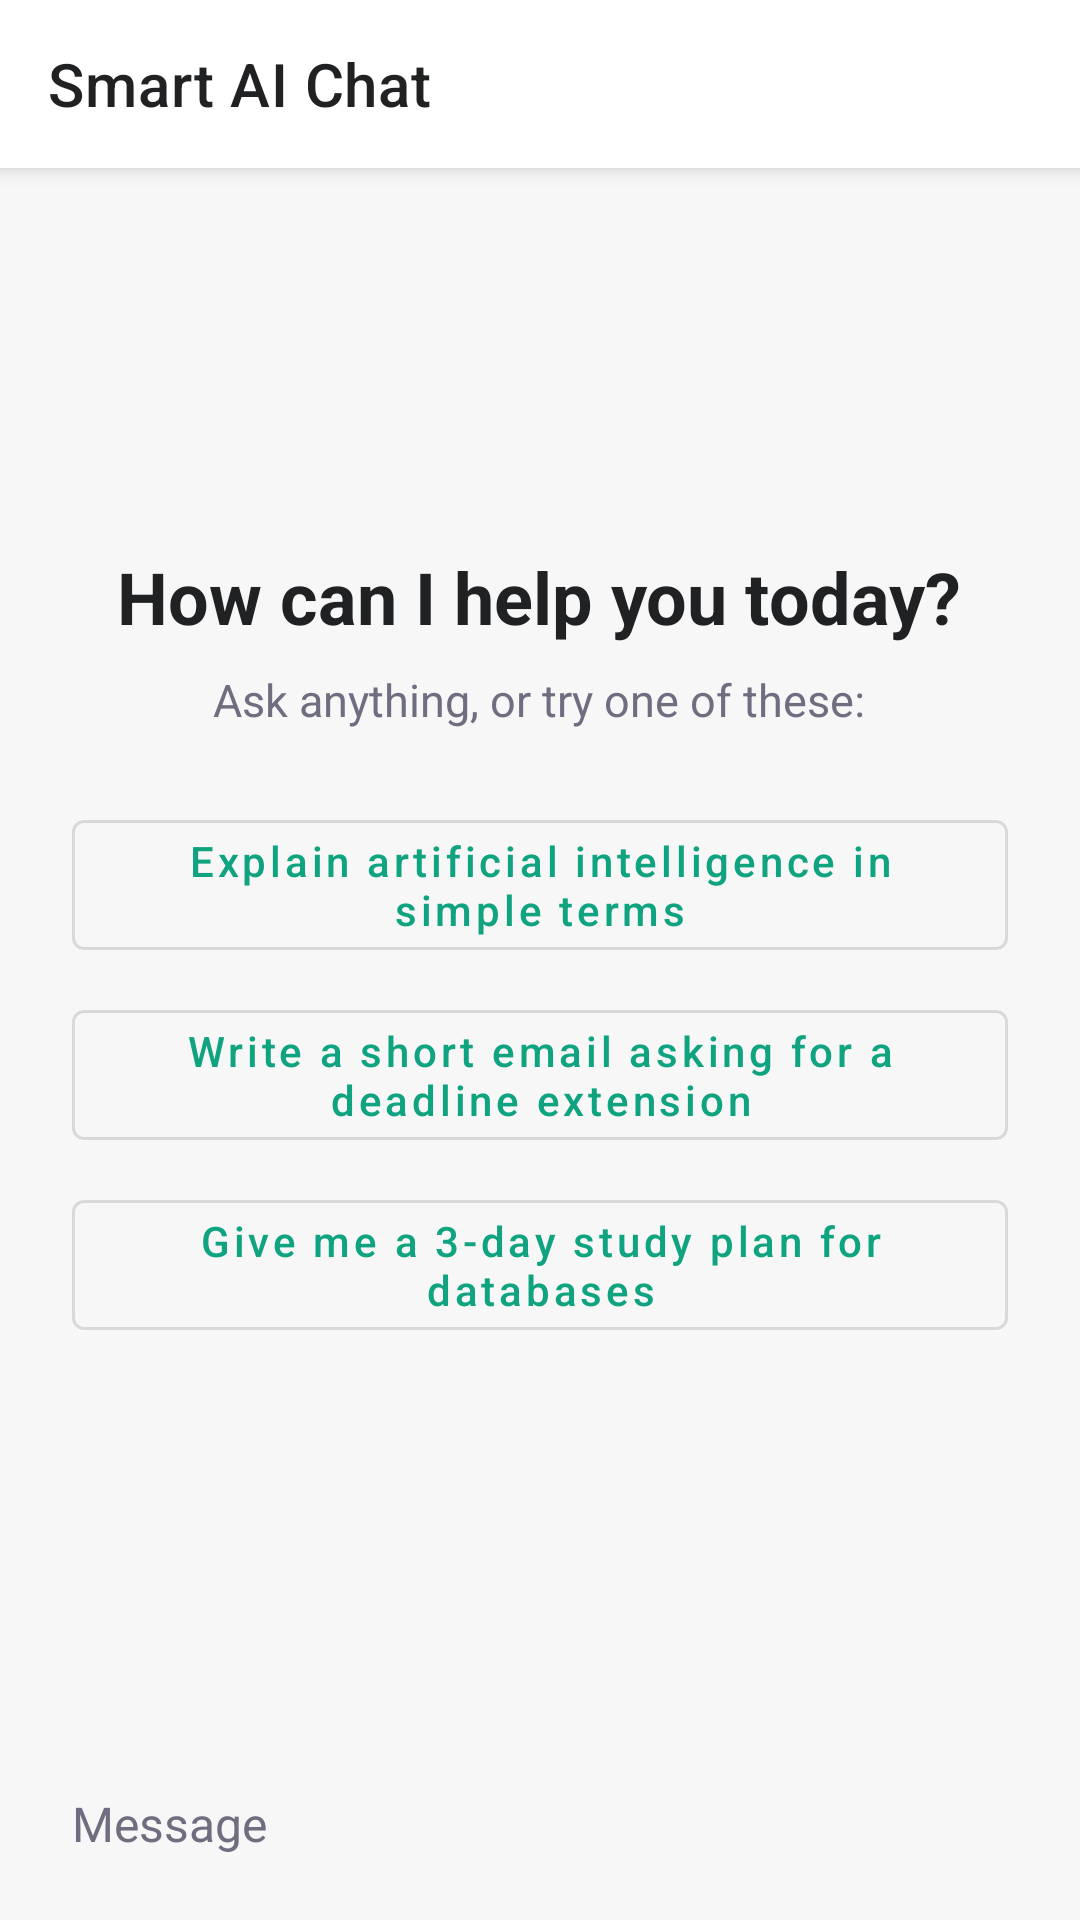

This screen was rendered from an Android layout file. Write that file and the resources it references.
<!-- AndroidManifest.xml: application theme Theme.SmartAIChatbot -->
<!-- res/layout/activity_main.xml -->
<?xml version="1.0" encoding="utf-8"?>
<LinearLayout xmlns:android="http://schemas.android.com/apk/res/android"
    xmlns:app="http://schemas.android.com/apk/res-auto"
    android:layout_width="match_parent"
    android:layout_height="match_parent"
    android:background="@color/background"
    android:orientation="vertical">

    <com.google.android.material.appbar.MaterialToolbar
        android:id="@+id/toolbar"
        android:layout_width="match_parent"
        android:layout_height="?attr/actionBarSize"
        android:background="@color/surface"
        android:elevation="4dp"
        app:title="@string/app_name"
        app:titleTextColor="@color/text_primary" />

    <FrameLayout
        android:layout_width="match_parent"
        android:layout_height="0dp"
        android:layout_weight="1">

        <androidx.recyclerview.widget.RecyclerView
            android:id="@+id/recyclerMessages"
            android:layout_width="match_parent"
            android:layout_height="match_parent"
            android:clipToPadding="false"
            android:paddingTop="8dp"
            android:paddingBottom="8dp"
            android:visibility="gone" />

        <ScrollView
            android:id="@+id/layoutWelcome"
            android:layout_width="match_parent"
            android:layout_height="match_parent"
            android:fillViewport="true">

            <LinearLayout
                android:layout_width="match_parent"
                android:layout_height="wrap_content"
                android:gravity="center"
                android:orientation="vertical"
                android:padding="24dp">

                <TextView
                    android:layout_width="wrap_content"
                    android:layout_height="wrap_content"
                    android:gravity="center"
                    android:text="@string/welcome_title"
                    android:textColor="@color/text_primary"
                    android:textSize="24sp"
                    android:textStyle="bold" />

                <TextView
                    android:layout_width="wrap_content"
                    android:layout_height="wrap_content"
                    android:layout_marginTop="8dp"
                    android:layout_marginBottom="16dp"
                    android:gravity="center"
                    android:text="@string/welcome_subtitle"
                    android:textColor="@color/text_secondary"
                    android:textSize="15sp" />

                <com.google.android.material.button.MaterialButton
                    android:id="@+id/btnExample1"
                    style="@style/Widget.MaterialComponents.Button.OutlinedButton"
                    android:layout_width="match_parent"
                    android:layout_height="wrap_content"
                    android:layout_marginTop="8dp"
                    android:text="@string/example_1"
                    android:textAllCaps="false" />

                <com.google.android.material.button.MaterialButton
                    android:id="@+id/btnExample2"
                    style="@style/Widget.MaterialComponents.Button.OutlinedButton"
                    android:layout_width="match_parent"
                    android:layout_height="wrap_content"
                    android:layout_marginTop="8dp"
                    android:text="@string/example_2"
                    android:textAllCaps="false" />

                <com.google.android.material.button.MaterialButton
                    android:id="@+id/btnExample3"
                    style="@style/Widget.MaterialComponents.Button.OutlinedButton"
                    android:layout_width="match_parent"
                    android:layout_height="wrap_content"
                    android:layout_marginTop="8dp"
                    android:text="@string/example_3"
                    android:textAllCaps="false" />
            </LinearLayout>
        </ScrollView>
    </FrameLayout>

    <LinearLayout
        android:id="@+id/layoutError"
        android:layout_width="match_parent"
        android:layout_height="wrap_content"
        android:background="@drawable/bg_error"
        android:gravity="center_vertical"
        android:orientation="horizontal"
        android:paddingStart="16dp"
        android:paddingTop="8dp"
        android:paddingEnd="8dp"
        android:paddingBottom="8dp"
        android:visibility="gone">

        <TextView
            android:id="@+id/tvError"
            android:layout_width="0dp"
            android:layout_height="wrap_content"
            android:layout_weight="1"
            android:textColor="@color/error"
            android:textSize="14sp" />

        <Button
            android:id="@+id/btnRetry"
            style="@style/Widget.MaterialComponents.Button.TextButton"
            android:layout_width="wrap_content"
            android:layout_height="wrap_content"
            android:text="@string/retry"
            android:textColor="@color/error" />

        <Button
            android:id="@+id/btnDismiss"
            style="@style/Widget.MaterialComponents.Button.TextButton"
            android:layout_width="wrap_content"
            android:layout_height="wrap_content"
            android:text="@string/dismiss"
            android:textColor="@color/text_secondary" />
    </LinearLayout>

    <ProgressBar
        android:id="@+id/progressLoading"
        style="?android:attr/progressBarStyleHorizontal"
        android:layout_width="match_parent"
        android:layout_height="4dp"
        android:indeterminate="true"
        android:visibility="gone" />

    <LinearLayout
        android:layout_width="match_parent"
        android:layout_height="wrap_content"
        android:background="@color/background"
        android:gravity="bottom"
        android:orientation="horizontal"
        android:padding="8dp">

        <EditText
            android:id="@+id/etMessage"
            android:layout_width="0dp"
            android:layout_height="wrap_content"
            android:layout_weight="1"
            android:background="@drawable/bg_input"
            android:hint="@string/hint_message"
            android:importantForAutofill="no"
            android:inputType="textMultiLine|textCapSentences"
            android:maxLines="5"
            android:minHeight="48dp"
            android:paddingStart="16dp"
            android:paddingTop="12dp"
            android:paddingEnd="16dp"
            android:paddingBottom="12dp"
            android:textColor="@color/text_primary"
            android:textColorHint="@color/text_secondary"
            android:textSize="16sp" />

        <ImageButton
            android:id="@+id/btnSend"
            android:layout_width="48dp"
            android:layout_height="48dp"
            android:layout_marginStart="8dp"
            android:background="@drawable/bg_send_button"
            android:contentDescription="@string/send"
            android:src="@drawable/ic_send" />
    </LinearLayout>
</LinearLayout>
<!-- resources referenced by this layout -->
<resources>
  <color name="background">#F7F7F8</color>
  <color name="error">#B3261E</color>
  <color name="surface">#FFFFFF</color>
  <color name="text_primary">#202123</color>
  <color name="text_secondary">#6E6E80</color>
  <!-- drawable bg_error (drawable) -->
  <?xml version="1.0" encoding="utf-8"?>
  <shape xmlns:android="http://schemas.android.com/apk/res/android" android:shape="rectangle">
      <solid android:color="@color/error_bg" />
  </shape>
  <string name="app_name">Smart AI Chat</string>
  <string name="dismiss">Dismiss</string>
  <string name="example_1">Explain artificial intelligence in simple terms</string>
  <string name="example_2">Write a short email asking for a deadline extension</string>
  <string name="example_3">Give me a 3-day study plan for databases</string>
  <string name="hint_message">Message</string>
  <string name="retry">Retry</string>
  <string name="send">Send message</string>
  <string name="welcome_subtitle">Ask anything, or try one of these:</string>
  <string name="welcome_title">How can I help you today?</string>
  <style name="Theme.SmartAIChatbot" parent="Theme.MaterialComponents.Light.NoActionBar">
          <item name="colorPrimary">@color/primary</item>
          <item name="colorPrimaryVariant">@color/primary_dark</item>
          <item name="colorOnPrimary">@color/white</item>
          <item name="colorSecondary">@color/primary</item>
          <item name="colorSecondaryVariant">@color/primary_dark</item>
          <item name="colorOnSecondary">@color/white</item>
          <item name="android:windowBackground">@color/background</item>
          <item name="android:statusBarColor">@color/surface</item>
          <item name="android:windowLightStatusBar">true</item>
      </style>
  <color name="error_bg">#FDECEA</color>
  <color name="primary">#10A37F</color>
  <color name="primary_dark">#0B7A5F</color>
  <color name="white">#FFFFFFFF</color>
</resources>
